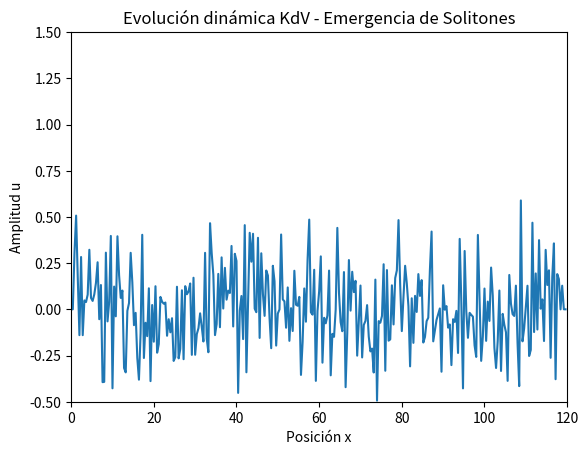

Write Python code to recreate this figure.
"""
================================================================================
ENUNCIADO
================================================================================
Simular de forma dinámica mediante una animación interactiva la evolución temporal 
de la ecuación de Korteweg-de Vries (KdV) en una dimensión. El sistema parte de 
una condición inicial basada en ruido gaussiano aleatorio, con el propósito de 
observar numéricamente el proceso de autoorganización no lineal que da lugar a la 
formación y propagación de solitones.

================================================================================
RESOLVER
================================================================================
1. Configurar los arreglos espaciales basándose en los parámetros de discretización 
   proporcionados y definir la condición inicial de ruido aleatorio uniforme.
2. Implementar dentro de la función de actualización (`update`) el bucle espacial 
   que aproxima las derivadas espaciales del término advectivo no lineal y el término 
   dispersivo de tercer orden.
3. Corregir el intercambio y flujo algebraico de las variables de estado temporal 
   (`u`, `u_old`, `u_new`) para evitar el estancamiento numérico de la solución.
4. Ajustar dinámicamente los límites del eje vertical (`ylim`) de la gráfica para 
   contener el crecimiento de la amplitud provocado por las ondas solitarias.
5. Sincronizar el motor de animación (`FuncAnimation`) para actualizar y redibujar 
   el estado del sistema de manera fluida cuadro por cuadro.

================================================================================
CONSIDERACIONES IMPORTANTES
================================================================================
* ALGORITMO DE DISCRETIZACIÓN DE TERCER ORDEN:
  Para modelar correctamente la dispersión física (d³u/dx³), el esquema centrado 
  de cinco puntos en diferencias finitas debe conservar la coherencia de signos:
    dispersion ≈ ( u[i+2] - 2*u[i+1] + 2*u[i-1] - u[i-2] ) / (2 * dx³)
  Un error de signos o ponderación altera la simetría e induce inestabilidades 
  numéricas destructivas que deforman la onda rápidamente.

* INTERCAMBIO TEMPORAL DEL ESQUEMA EXPLÍCITO:
  El avance temporal requiere almacenar el estado presente en el historial previo 
  (`u_old = u.copy()`) exactamente un paso antes de sobrescribir el estado 
  presente con los nuevos valores de la malla espacial (`u = u_new.copy()`). 
  Realizar esta copia a la inversa o de forma incorrecta detiene la simulación.

* LÍMITES DE FRONTERA DE LA MALLA DISCRETA:
  Debido a que el bucle espacial excluye los extremos (`range(2, N-2)`), es mandatorio 
  asegurar que las fronteras se mantengan acotadas o estables en cada iteración temporal 
  para evitar que valores indeterminados afecten los nodos internos adyacentes.

* ESCALA VISUAL DE AMPLIACIÓN (EJE Y):
  Dado que el ruido inicial tiene una baja amplitud pero el acoplamiento KdV 
  acumula la energía en picos delgados de mayor altura (solitones), la escala 
  Y fija original de `(-0.2, 10.2)` resulta excesiva y oculta los detalles. Un rango 
  de `(-0.5, 1.5)` permite apreciar la evolución física con claridad.
================================================================================
"""

import numpy as np
import matplotlib.pyplot as plt
from matplotlib.animation import FuncAnimation

N = 300
dx = 0.4
dt = 0.1
eps = 0.2
mu = 0.1

x = np.arange(N) * dx

# condiciones iniciales (pulso del soliton)
#u = 0.5 * (1 - np.tanh(x/5 - 5)) # tipo soliton (default)
#u = np.exp(-(x-30)**2/50) # gaussiano
#u = np.exp(-(x-20)**2/40) + 0.5*np.exp(-(x-60)**2/40) # dos solitones
#u = np.zeros_like(x) # rectangular
#u[60:100] = 1
np.random.seed(0) # Semilla para reproducibilidad del ruido
u = 0.2 * np.random.randn(N)

u_old = u.copy()
u_new = np.zeros_like(u)

fig, ax = plt.subplots()
line, = ax.plot(x, u)
ax.set_ylim(-0.5, 1.5) # Ajustado para visualizar correctamente la emergencia desde el ruido
ax.set_xlim(0, N*dx)
ax.set_xlabel('Posición x')
ax.set_ylabel('Amplitud u')
ax.set_title('Evolución dinámica KdV - Emergencia de Solitones')

def update(frame):
    global u, u_old, u_new

    # Copia el estado actual antes de calcular el nuevo paso
    u_old[:] = u[:]

    for i in range(2, N-2):
        nonlinear = (u[i+1] + u[i] + u[i-1]) * (u[i] - u[i-1])
        # Corregido: signos de la aproximación de la tercera derivada espacial
        dispersion = (u[i+2] - 2*u[i+1] + 2*u[i-1] - u[i-2])

        u_new[i] = (u_old[i] - eps*dt/(3*dx) * nonlinear - mu*dt/(2*dx**3)*dispersion)

    # Condiciones de frontera estables en los bordes no calculados
    u_new[0:2] = 0
    u_new[-2:] = 0

    # Actualiza el estado principal con los nuevos datos calculados
    u[:] = u_new[:]

    line.set_ydata(u)
    return line,

ani = FuncAnimation(fig, update, frames=200, interval=50, blit=True)
plt.show()
